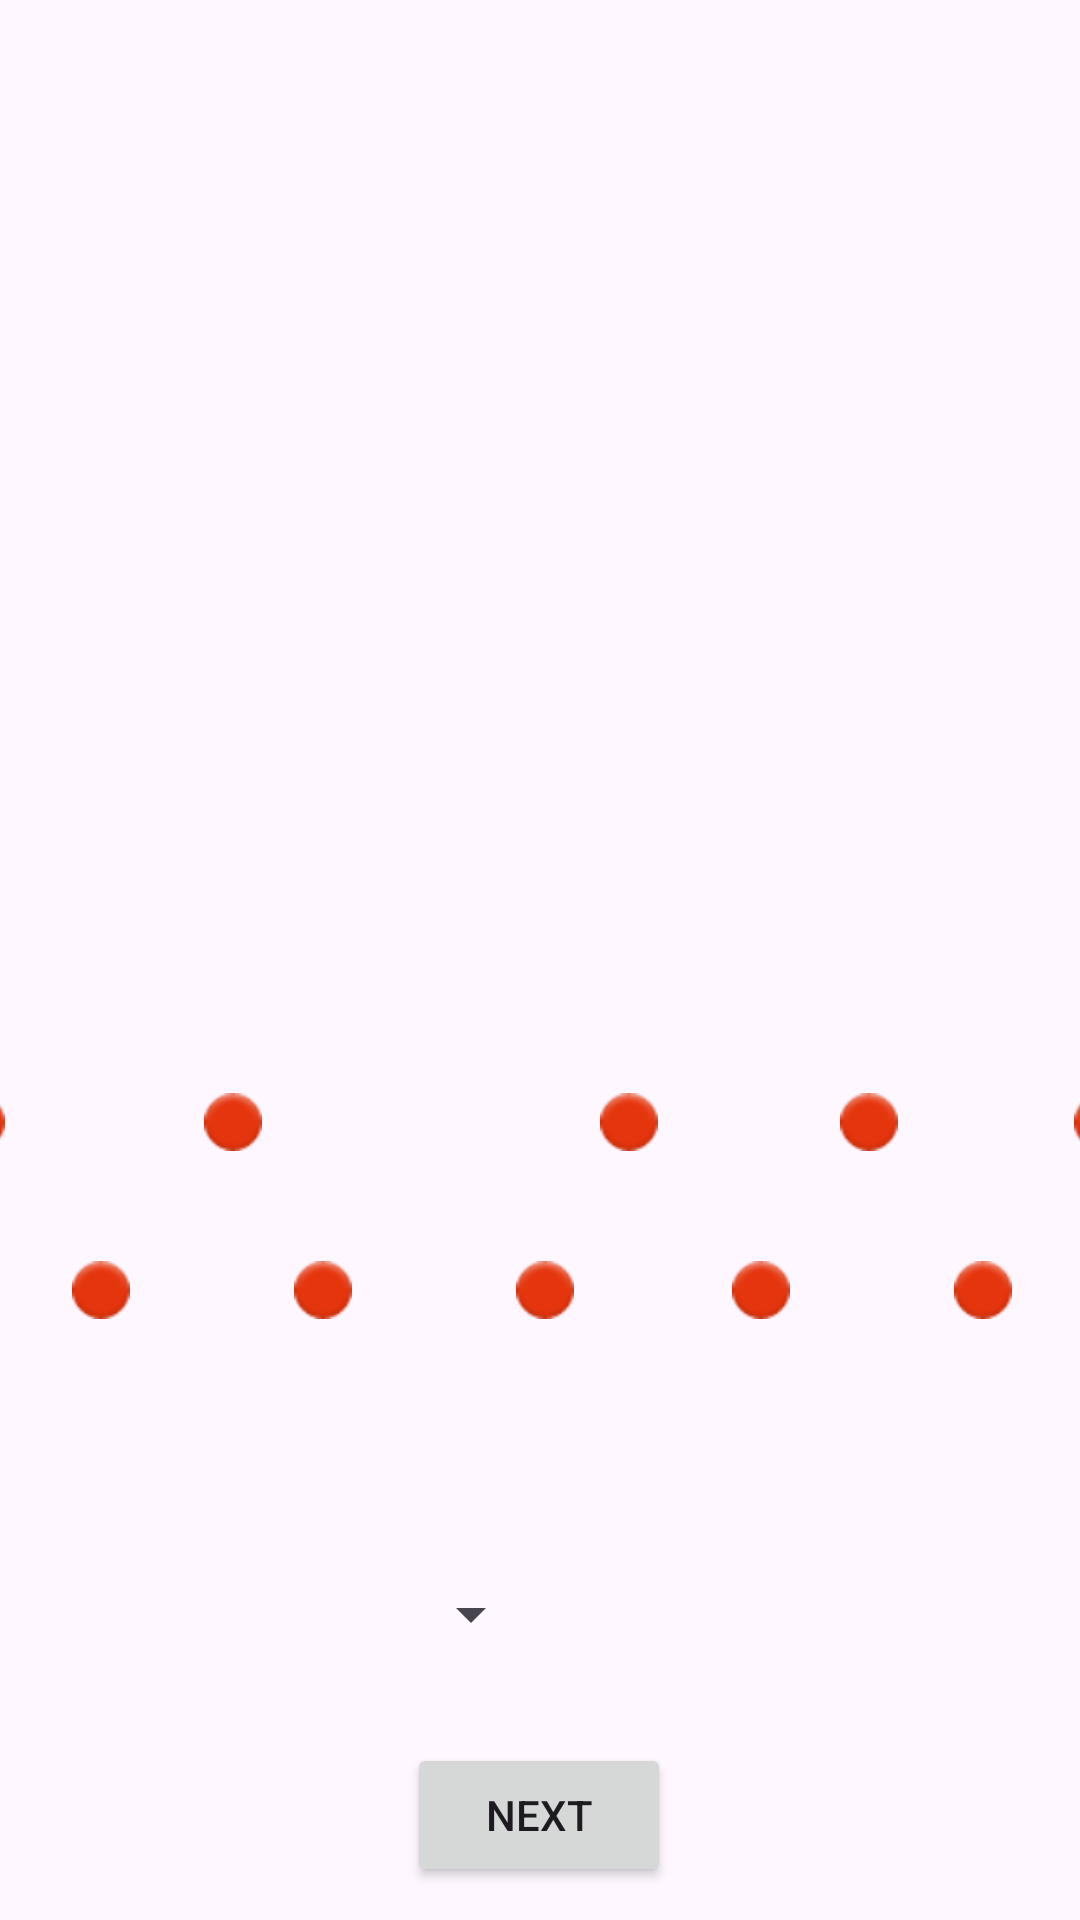

Write the Android layout XML for this screen, with the resource values it uses.
<!-- AndroidManifest.xml: application theme Theme.MiniChord -->
<!-- res/layout/fragment_first.xml -->
<?xml version="1.0" encoding="utf-8"?>
<androidx.constraintlayout.widget.ConstraintLayout xmlns:android="http://schemas.android.com/apk/res/android"
    xmlns:app="http://schemas.android.com/apk/res-auto"
    xmlns:tools="http://schemas.android.com/tools"
    android:id="@+id/nestedScrollView"
    android:layout_width="match_parent"
    android:layout_height="match_parent"
    tools:context=".FirstFragment"
    tools:layout_editor_absoluteX="-138dp"
    tools:layout_editor_absoluteY="-1dp">

    <LinearLayout
        android:id="@+id/linearLayout"
        android:layout_width="452dp"
        android:layout_height="60dp"
        android:layout_marginBottom="72dp"
        android:orientation="horizontal"
        app:layout_constraintBottom_toBottomOf="parent"
        app:layout_constraintEnd_toEndOf="parent"
        app:layout_constraintHorizontal_bias="0.498"
        app:layout_constraintStart_toStartOf="parent"></LinearLayout>

    <Button
        android:id="@+id/button_first"
        android:layout_width="wrap_content"
        android:layout_height="wrap_content"
        android:text="@string/next"
        app:layout_constraintBottom_toBottomOf="parent"
        app:layout_constraintEnd_toEndOf="parent"
        app:layout_constraintHorizontal_bias="0.499"
        app:layout_constraintStart_toStartOf="parent"
        app:layout_constraintTop_toBottomOf="@+id/linearLayout"
        app:layout_constraintVertical_bias="0.537" />

    <Spinner
        android:id="@+id/dropDown1"
        android:layout_width="135dp"
        android:layout_height="39dp"
        app:layout_constraintBottom_toBottomOf="@+id/linearLayout"
        app:layout_constraintEnd_toStartOf="@+id/dropDown2"
        app:layout_constraintStart_toStartOf="@+id/linearLayout"
        app:layout_constraintTop_toTopOf="@+id/linearLayout" />

    <Spinner
        android:id="@+id/dropDown2"
        android:layout_width="134dp"
        android:layout_height="43dp"
        app:layout_constraintBottom_toBottomOf="@+id/linearLayout"
        app:layout_constraintEnd_toEndOf="@+id/linearLayout"
        app:layout_constraintTop_toTopOf="@+id/linearLayout" />

    <ImageView
        android:id="@+id/keyboardS1"
        android:layout_width="667dp"
        android:layout_height="145dp"
        android:contentDescription="keyboard"
        android:src="@drawable/keyboard"
        app:layout_constraintBottom_toTopOf="@+id/linearLayout"
        app:layout_constraintEnd_toEndOf="parent"
        app:layout_constraintStart_toStartOf="parent"
        app:layout_constraintTop_toTopOf="parent"
        app:layout_constraintVertical_bias="0.873" />

    <ImageView
        android:id="@+id/isPlaying_C"
        android:layout_width="wrap_content"
        android:layout_height="wrap_content"
        android:layout_marginStart="105dp"
        android:layout_marginBottom="24dp"
        android:scaleX="1.2"
        android:scaleY="1.2"
        android:src="@android:drawable/ic_notification_overlay"
        app:layout_constraintBottom_toBottomOf="@+id/keyboardS1"
        app:layout_constraintStart_toStartOf="@+id/keyboardS1" />

    <ImageView
        android:id="@+id/isPlaying_C_Sharp"
        android:layout_width="wrap_content"
        android:layout_height="wrap_content"
        android:layout_marginStart="16dp"
        android:layout_marginBottom="80dp"
        android:scaleX="1.2"
        android:scaleY="1.2"
        android:src="@android:drawable/ic_notification_overlay"
        app:layout_constraintBottom_toBottomOf="@+id/keyboardS1"
        app:layout_constraintStart_toEndOf="@+id/isPlaying_C" />

    <ImageView
        android:id="@+id/isPlaying_D"
        android:layout_width="wrap_content"
        android:layout_height="wrap_content"
        android:layout_marginStart="58dp"
        android:layout_marginBottom="24dp"
        android:scaleX="1.2"
        android:scaleY="1.2"
        android:src="@android:drawable/ic_notification_overlay"
        app:layout_constraintBottom_toBottomOf="@+id/keyboardS1"
        app:layout_constraintStart_toEndOf="@+id/isPlaying_C" />

    <ImageView
        android:id="@+id/isPlaying_D_Sharp"
        android:layout_width="wrap_content"
        android:layout_height="wrap_content"
        android:layout_marginStart="28dp"
        android:layout_marginBottom="80dp"
        android:scaleX="1.2"
        android:scaleY="1.2"
        android:src="@android:drawable/ic_notification_overlay"
        app:layout_constraintBottom_toBottomOf="@+id/keyboardS1"
        app:layout_constraintStart_toEndOf="@+id/isPlaying_D" />

    <ImageView
        android:id="@+id/isPlaying_E"
        android:layout_width="wrap_content"
        android:layout_height="wrap_content"
        android:layout_marginStart="58dp"
        android:layout_marginBottom="24dp"
        android:scaleX="1.2"
        android:scaleY="1.2"
        android:src="@android:drawable/ic_notification_overlay"
        app:layout_constraintBottom_toBottomOf="@+id/keyboardS1"
        app:layout_constraintStart_toEndOf="@+id/isPlaying_D" />

    <ImageView
        android:id="@+id/isPlaying_F"
        android:layout_width="wrap_content"
        android:layout_height="wrap_content"
        android:layout_marginStart="58dp"
        android:layout_marginBottom="24dp"
        android:scaleX="1.2"
        android:scaleY="1.2"
        android:src="@android:drawable/ic_notification_overlay"
        app:layout_constraintBottom_toBottomOf="@+id/keyboardS1"
        app:layout_constraintStart_toEndOf="@+id/isPlaying_E" />

    <ImageView
        android:id="@+id/isPlaying_F_Sharp"
        android:layout_width="wrap_content"
        android:layout_height="wrap_content"
        android:layout_marginStart="12dp"
        android:layout_marginBottom="80dp"
        android:scaleX="1.2"
        android:scaleY="1.2"
        android:src="@android:drawable/ic_notification_overlay"
        app:layout_constraintBottom_toBottomOf="@+id/keyboardS1"
        app:layout_constraintStart_toEndOf="@+id/isPlaying_F" />

    <ImageView
        android:id="@+id/isPlaying_G"
        android:layout_width="wrap_content"
        android:layout_height="wrap_content"
        android:layout_marginStart="56dp"
        android:layout_marginBottom="24dp"
        android:scaleX="1.2"
        android:scaleY="1.2"
        android:src="@android:drawable/ic_notification_overlay"
        app:layout_constraintBottom_toBottomOf="@+id/keyboardS1"
        app:layout_constraintStart_toEndOf="@+id/isPlaying_F" />

    <ImageView
        android:id="@+id/isPlaying_G_Sharp"
        android:layout_width="wrap_content"
        android:layout_height="wrap_content"
        android:layout_marginStart="20dp"
        android:layout_marginBottom="80dp"
        android:scaleX="1.2"
        android:scaleY="1.2"
        android:src="@android:drawable/ic_notification_overlay"
        app:layout_constraintBottom_toBottomOf="@+id/keyboardS1"
        app:layout_constraintStart_toEndOf="@+id/isPlaying_G" />

    <ImageView
        android:id="@+id/isPlaying_A"
        android:layout_width="wrap_content"
        android:layout_height="wrap_content"
        android:layout_marginStart="58dp"
        android:layout_marginBottom="24dp"
        android:scaleX="1.2"
        android:scaleY="1.2"
        android:src="@android:drawable/ic_notification_overlay"
        app:layout_constraintBottom_toBottomOf="@+id/keyboardS1"
        app:layout_constraintStart_toEndOf="@+id/isPlaying_G" />

    <ImageView
        android:id="@+id/isPlaying_A_Sharp"
        android:layout_width="wrap_content"
        android:layout_height="wrap_content"
        android:layout_marginStart="24dp"
        android:layout_marginBottom="80dp"
        android:scaleX="1.2"
        android:scaleY="1.2"
        android:src="@android:drawable/ic_notification_overlay"
        app:layout_constraintBottom_toBottomOf="@+id/keyboardS1"
        app:layout_constraintStart_toEndOf="@+id/isPlaying_A" />

    <ImageView
        android:id="@+id/isPlaying_B"
        android:layout_width="wrap_content"
        android:layout_height="wrap_content"
        android:layout_marginStart="56dp"
        android:layout_marginBottom="24dp"
        android:scaleX="1.2"
        android:scaleY="1.2"
        android:src="@android:drawable/ic_notification_overlay"
        app:layout_constraintBottom_toBottomOf="@+id/keyboardS1"
        app:layout_constraintStart_toEndOf="@+id/isPlaying_A" />

</androidx.constraintlayout.widget.ConstraintLayout>
<!-- resources referenced by this layout -->
<resources>
  <string name="next">Next</string>
  <style name="Theme.MiniChord" parent="Base.Theme.MiniChord" />
  <style name="Base.Theme.MiniChord" parent="Theme.Material3.DayNight.NoActionBar">
          
          
      </style>
</resources>
